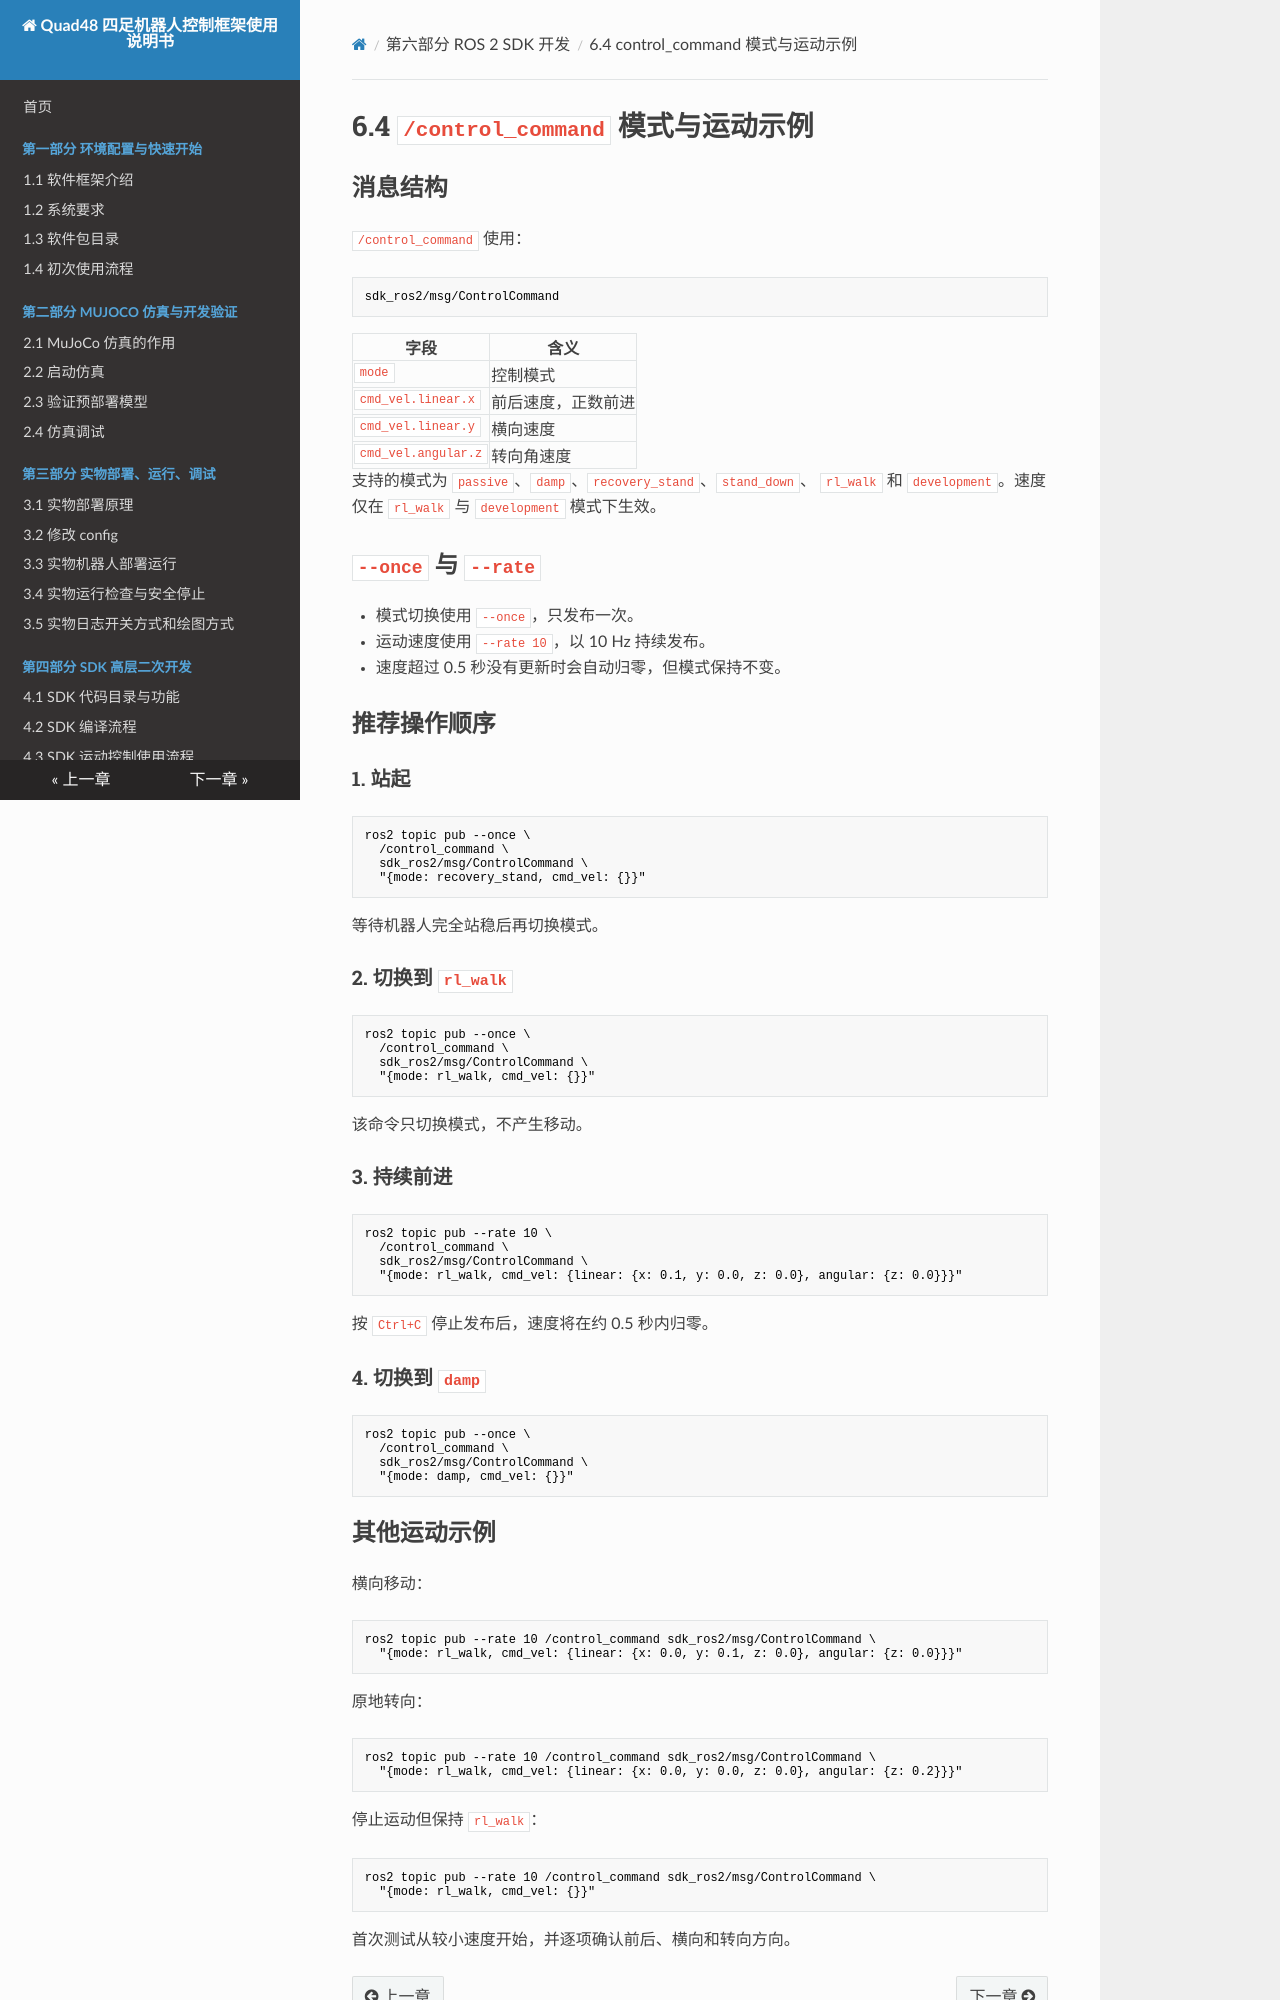

repository: YoboticsHub/yobotics_quad48 · page: zh/part-6-ros2-sdk/4.control-command.html · generator: mkdocs

# 6.4 `/control_command` 模式与运动示例

## 消息结构

`/control_command` 使用：

```text
sdk_ros2/msg/ControlCommand
```

| 字段 | 含义 |
| --- | --- |
| `mode` | 控制模式 |
| `cmd_vel.linear.x` | 前后速度，正数前进 |
| `cmd_vel.linear.y` | 横向速度 |
| `cmd_vel.angular.z` | 转向角速度 |

支持的模式为 `passive`、`damp`、`recovery_stand`、`stand_down`、
`rl_walk` 和 `development`。速度仅在 `rl_walk` 与
`development` 模式下生效。

## `--once` 与 `--rate`

- 模式切换使用 `--once`，只发布一次。
- 运动速度使用 `--rate 10`，以 10 Hz 持续发布。
- 速度超过 0.5 秒没有更新时会自动归零，但模式保持不变。

## 推荐操作顺序

### 1. 站起

```bash
ros2 topic pub --once \
  /control_command \
  sdk_ros2/msg/ControlCommand \
  "{mode: recovery_stand, cmd_vel: {}}"
```

等待机器人完全站稳后再切换模式。

### 2. 切换到 `rl_walk`

```bash
ros2 topic pub --once \
  /control_command \
  sdk_ros2/msg/ControlCommand \
  "{mode: rl_walk, cmd_vel: {}}"
```

该命令只切换模式，不产生移动。

### 3. 持续前进

```bash
ros2 topic pub --rate 10 \
  /control_command \
  sdk_ros2/msg/ControlCommand \
  "{mode: rl_walk, cmd_vel: {linear: {x: 0.1, y: 0.0, z: 0.0}, angular: {z: 0.0}}}"
```

按 `Ctrl+C` 停止发布后，速度将在约 0.5 秒内归零。

### 4. 切换到 `damp`

```bash
ros2 topic pub --once \
  /control_command \
  sdk_ros2/msg/ControlCommand \
  "{mode: damp, cmd_vel: {}}"
```
